Run: headless pygame with SDL's dummy video driver; simulated clock (each Clock.tick advances the game by its frame time, no real sleeping); random seed 0; keys injected as events and as key.get_pressed() state; no mouse input.
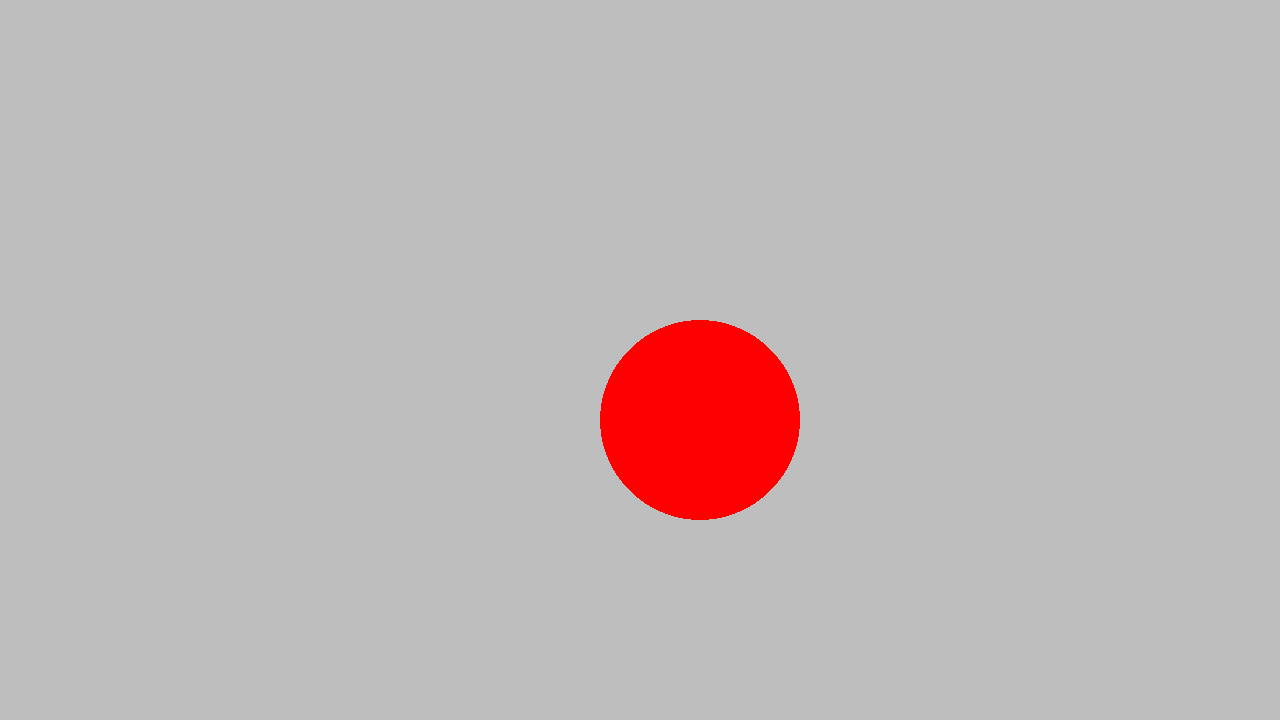
Frame 1 of 4 · flips 1–60 · no input
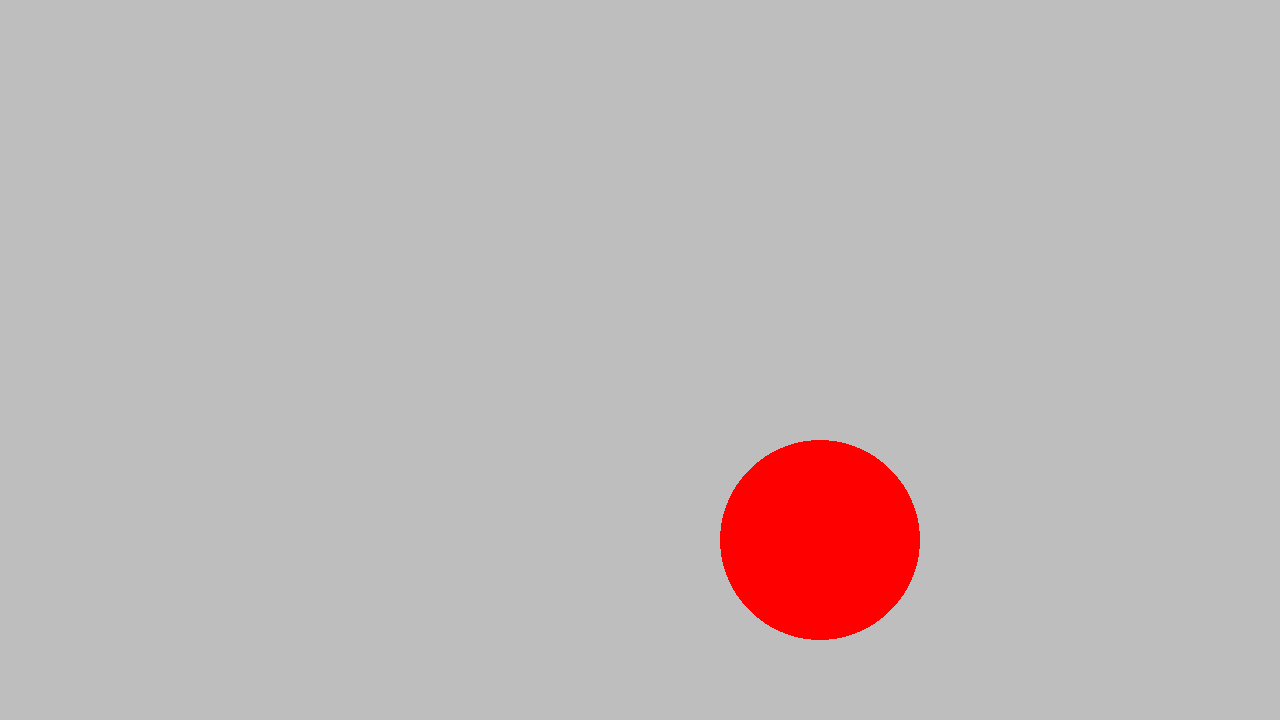
Frame 2 of 4 · flips 61–180 · tapped SPACE, RETURN · held RIGHT (→), D
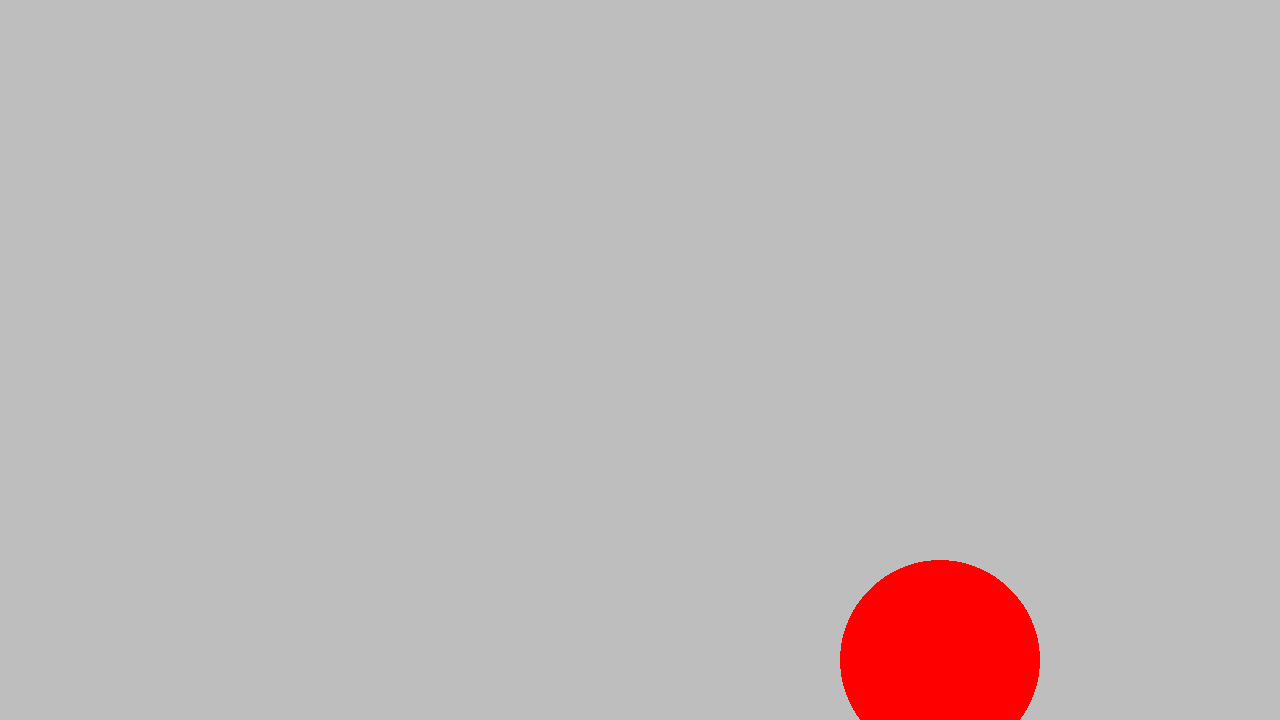
Frame 3 of 4 · flips 181–300 · held DOWN (↓), S
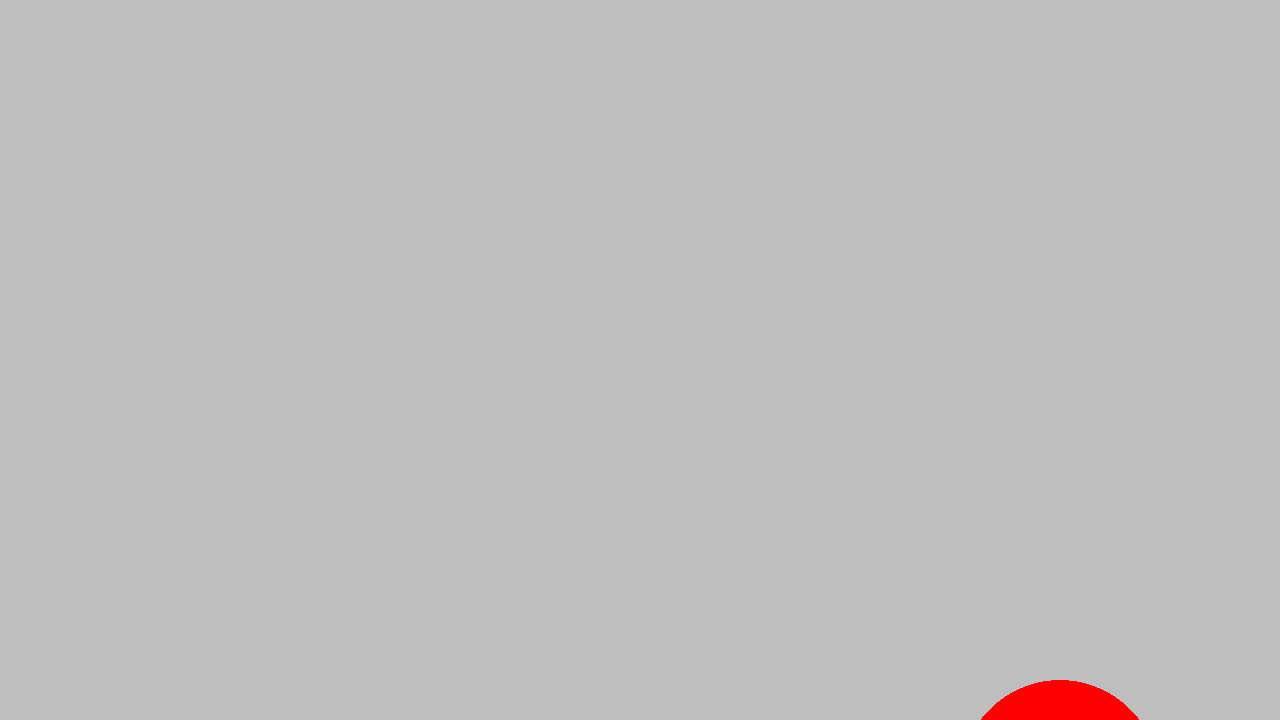
Frame 4 of 4 · flips 301–420 · held LEFT (←), A, UP (↑), W

The pygame program that drew these frames:

import pygame
from pygame.draw import circle, lines, rect
from pygame.math import Vector2

class App:
    def __init__(self):
        print("Application is created")
        pygame.init()
        screen_width = 1280
        screen_height = 720
        self.screen = pygame.display.set_mode((screen_width, screen_height))
        self.clock = pygame.time.Clock()
        self.running = True
        self.radius = 100
        self.cycle_color = (255,0,0)
        self.position = Vector2(screen_width/2,screen_height/2)
        self.vel = Vector2(0,0)
        self.acc = Vector2(0,0)
        self.acc.x = 1
        self.acc.y = 1
    
    def handle_input(self):
        for event in pygame.event.get():
                if event.type == pygame.QUIT:
                    self.running = False
    
    def update(self):
        self.vel = self.vel + self.acc
        self.position = self.position + self.vel
        self.acc.x = 0
        self.acc.y = 0

    def draw(self):
        self.screen.fill("grey")
        circle(self.screen, self.cycle_color, self.position, self.radius)
        pygame.display.flip()

    def run(self):
        while self.running:
            self.handle_input()
            self.update()
            self.draw()
        
            self.clock.tick(60) 
        
        pygame.quit()

def main():
    app = App()
    app.run()

if __name__ == "__main__":
    main()
